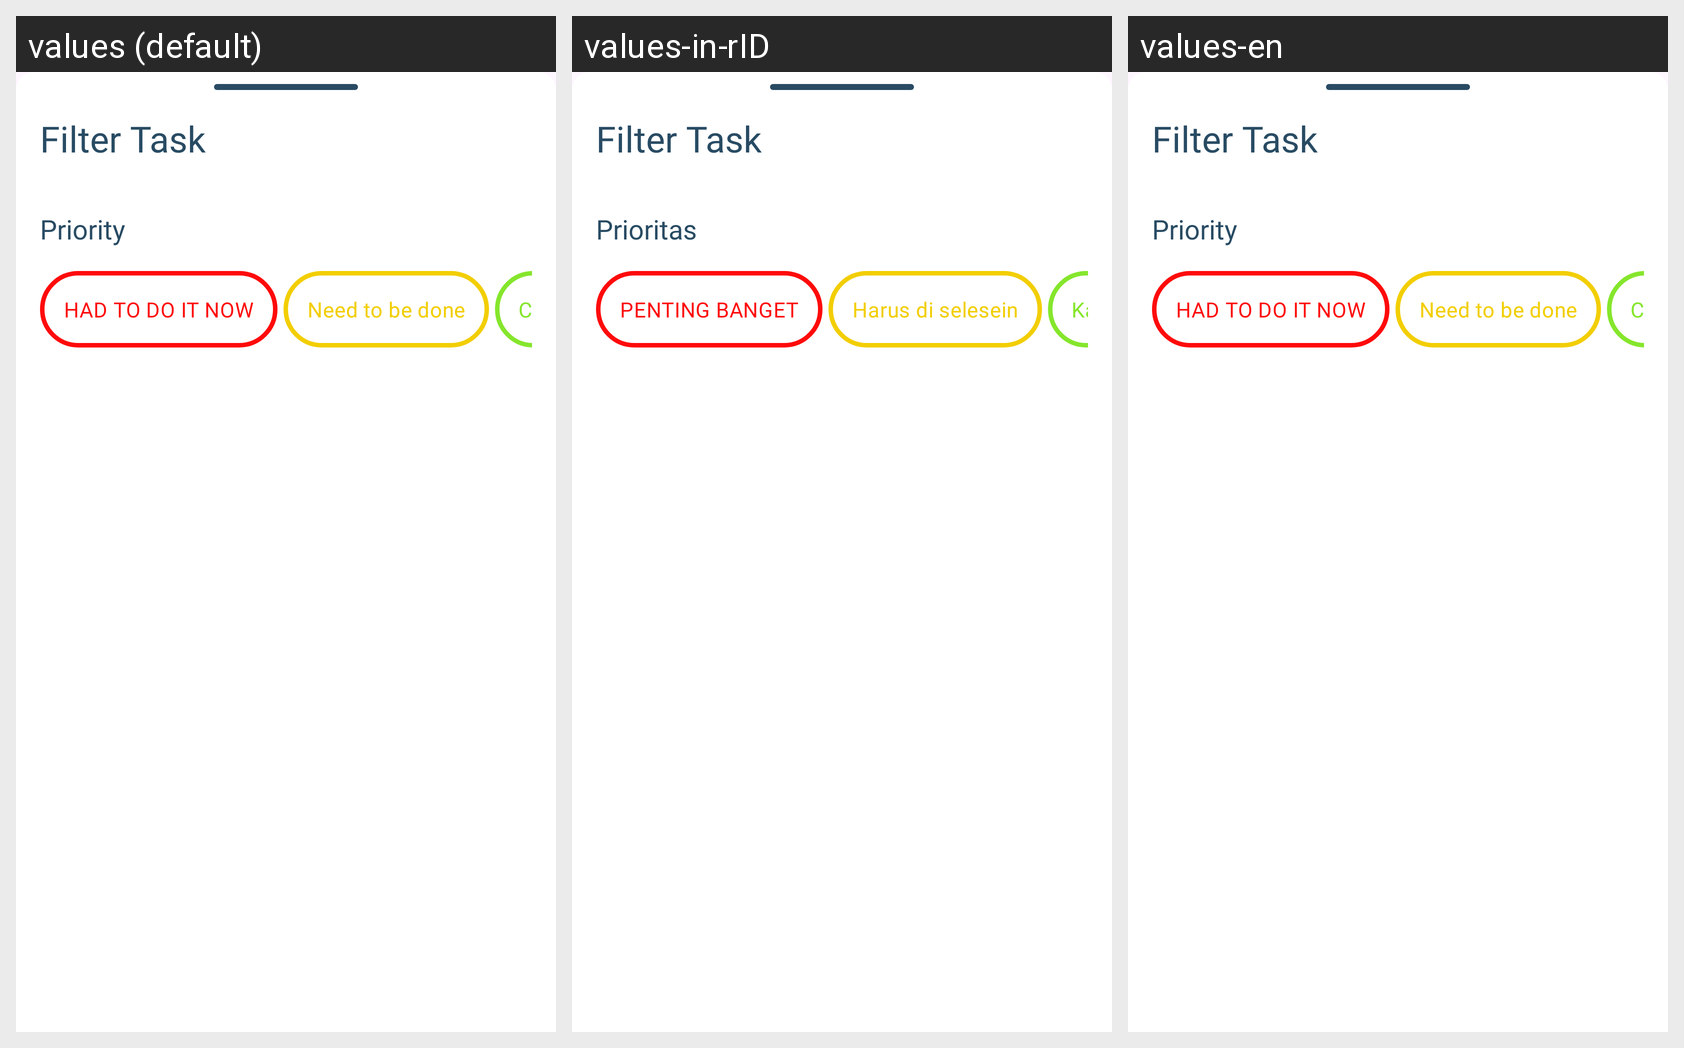

This grid shows one Android layout under several languages. Give, for every string resource on the screen, its name, the default text and each shown locale's text.
Android screen res/layout/fragment_sort_dialog.xml rendered under 3 locales, left to right: values (default), values-in-rID, values-en. Device: Nexus 5 (rendered at 1080×1920; each locale shown at half size, 540×960, under a caption strip naming it); theme Theme.JusDoIt.
Strings drawn on this screen, with the default value and each locale's value (text and hints the layout hard-codes, and strings that could not be matched under every locale, appear in the picture but are not listed):

priority
  values: Priority
  values-in-rID: Prioritas
  values-en: Priority

had_to_do_it_now
  values: HAD TO DO IT NOW
  values-in-rID: PENTING BANGET
  values-en: HAD TO DO IT NOW

need_to_be_done
  values: Need to be done
  values-in-rID: Harus di selesein
  values-en: Need to be done

can_do_it_anytime
  values: Can do it anytime
  values-in-rID: Kapan aja bisa
  values-en: Can do it anytime
